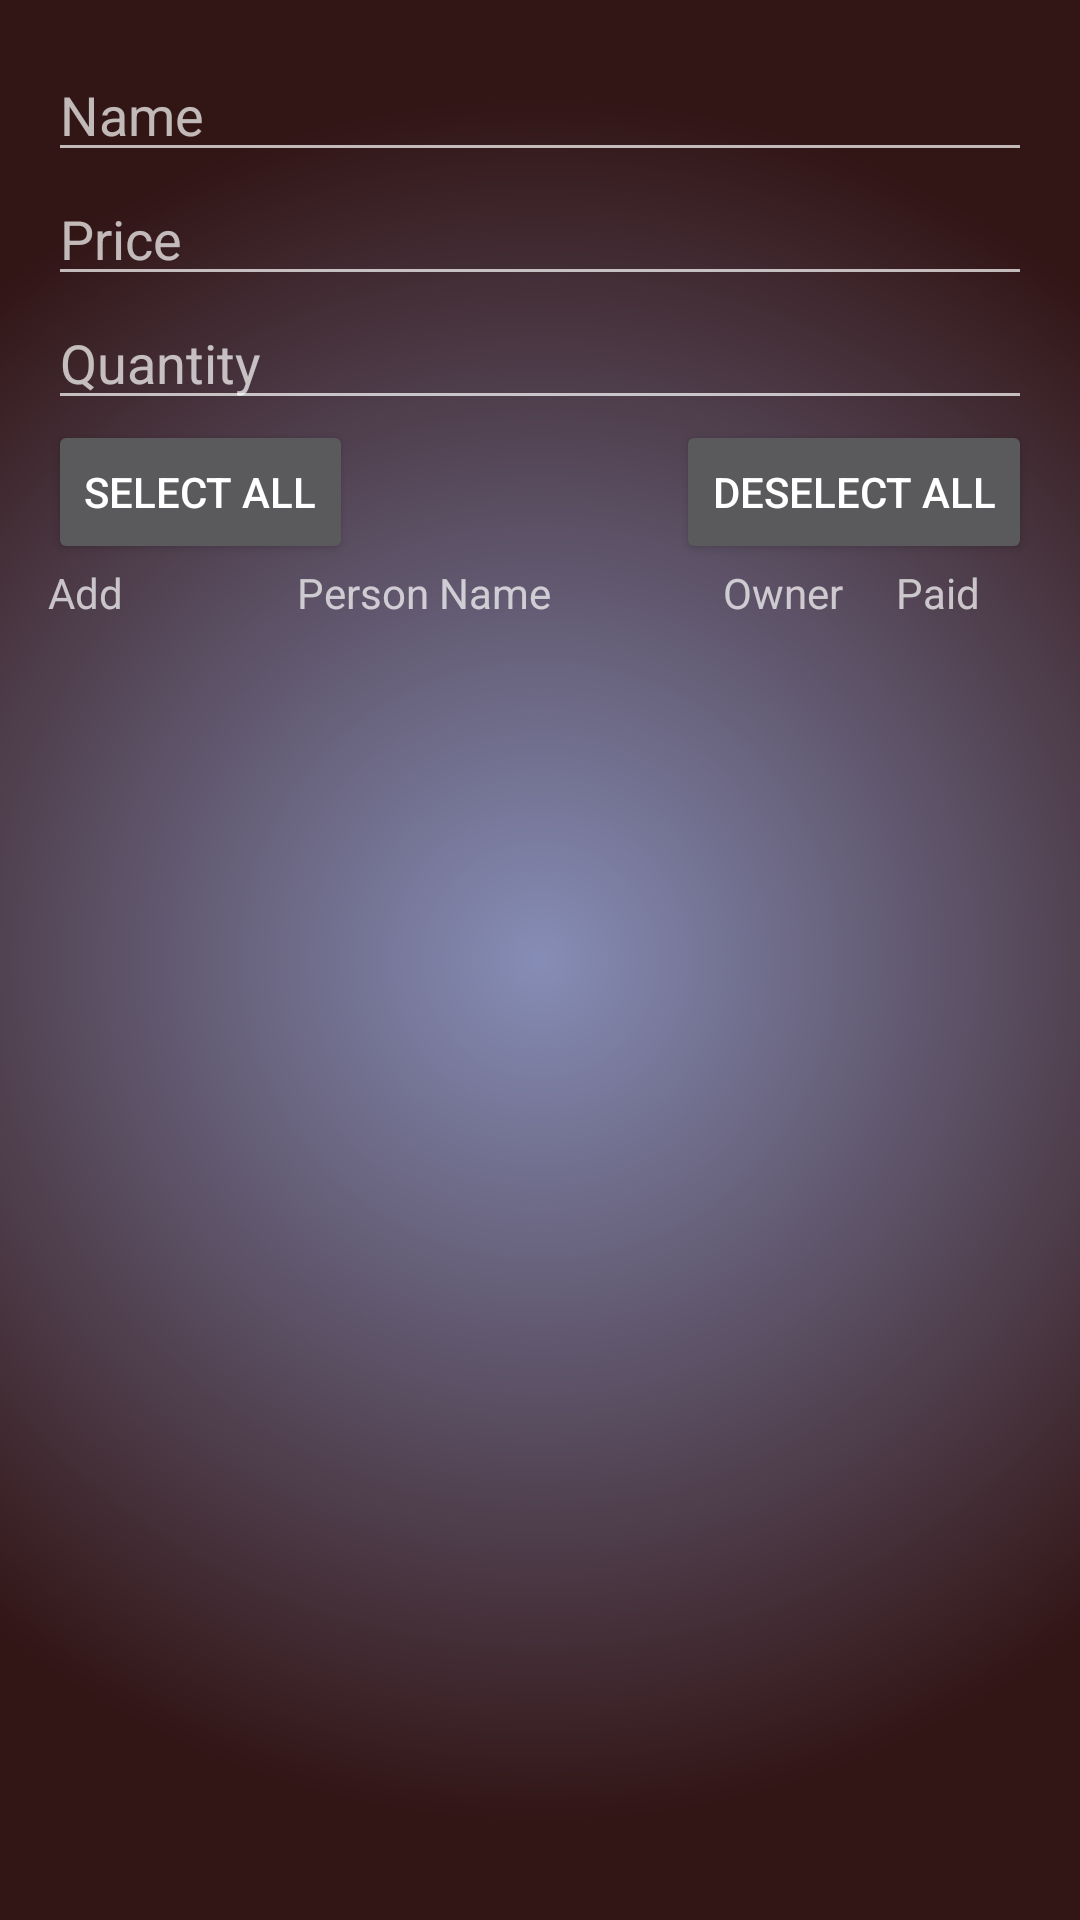

Write the Android layout XML for this screen, with the resource values it uses.
<!-- AndroidManifest.xml: application theme AppTheme -->
<!-- res/layout/dialog_add_item.xml -->
<?xml version="1.0" encoding="utf-8"?>
<LinearLayout xmlns:android="http://schemas.android.com/apk/res/android"
    android:layout_width="match_parent"
    android:layout_height="wrap_content"
    android:orientation="vertical"
    android:padding="16dp">

    <EditText
        android:id="@+id/editTextName"
        android:layout_width="match_parent"
        android:layout_height="wrap_content"
        android:hint="@string/name" />

    <EditText
        android:id="@+id/editTextPrice"
        android:layout_width="match_parent"
        android:layout_height="wrap_content"
        android:hint="@string/price" />

    <EditText
        android:id="@+id/editTextQuantity"
        android:layout_width="match_parent"
        android:layout_height="wrap_content"
        android:hint="@string/quantity" />


    <LinearLayout
        android:layout_width="match_parent"
        android:layout_height="wrap_content"
        android:orientation="horizontal">

        <Button
            android:id="@+id/buttonSelectAll"
            android:layout_width="wrap_content"
            android:layout_height="wrap_content"
            android:text="@string/select_all" />

        <Space
            android:layout_width="0dp"
            android:layout_height="wrap_content"
            android:layout_weight="1" />


        <Button
            android:id="@+id/buttonDeselectAll"
            android:layout_width="wrap_content"
            android:layout_height="wrap_content"
            android:text="@string/deselect_all" />

    </LinearLayout>

    <LinearLayout
        android:layout_width="match_parent"
        android:layout_height="wrap_content"
        android:orientation="horizontal">

        <TextView
            android:id="@+id/checkBoxPerson"
            android:layout_width="wrap_content"
            android:layout_height="wrap_content"
            android:text="@string/add"/>

        <TextView
            android:id="@+id/textViewPersonName"
            android:layout_width="200dp"
            android:layout_height="wrap_content"
            android:layout_gravity="center"
            android:textAlignment="center"
            android:text="Person Name"/>
        <TextView
            android:id="@+id/checkBoxPersonOwner"
            android:layout_width="wrap_content"
            android:layout_height="wrap_content"
            android:text="Owner"/>

        <Space
            android:layout_width="0dp"
            android:layout_height="0dp"
            android:layout_weight="1" />

        <TextView
            android:id="@+id/editTextPricePaid"
            android:layout_width="wrap_content"
            android:layout_height="wrap_content"
            android:hint="@string/paid"
            android:textAlignment="center" />

        <Space
            android:layout_width="0dp"
            android:layout_height="0dp"
            android:layout_weight="1" />

    </LinearLayout>

    <androidx.recyclerview.widget.RecyclerView
        android:id="@+id/recyclerViewPeople"
        android:layout_width="match_parent"
        android:layout_height="wrap_content" />
</LinearLayout>
<!-- resources referenced by this layout -->
<resources>
  <string name="add">Add</string>
  <string name="deselect_all">Deselect All</string>
  <string name="name">Name</string>
  <string name="paid">Paid</string>
  <string name="price">Price</string>
  <string name="quantity">Quantity</string>
  <string name="select_all">Select All</string>
  <style name="AppTheme" parent="Theme.AppCompat.NoActionBar">
          <item name="windowNoTitle">true</item>
          <item name="android:windowFullscreen">true</item>
          <item name="android:windowBackground">@drawable/main_background</item>
      </style>
  <!-- drawable main_background (drawable) -->
  <?xml version="1.0" encoding="utf-8"?>
  <shape xmlns:android="http://schemas.android.com/apk/res/android">
  
      <gradient
          android:endColor="#321515"
          android:gradientRadius="80%"
          android:startColor="#868DB6"
          android:type="radial" />
  </shape>
  
      
</resources>
